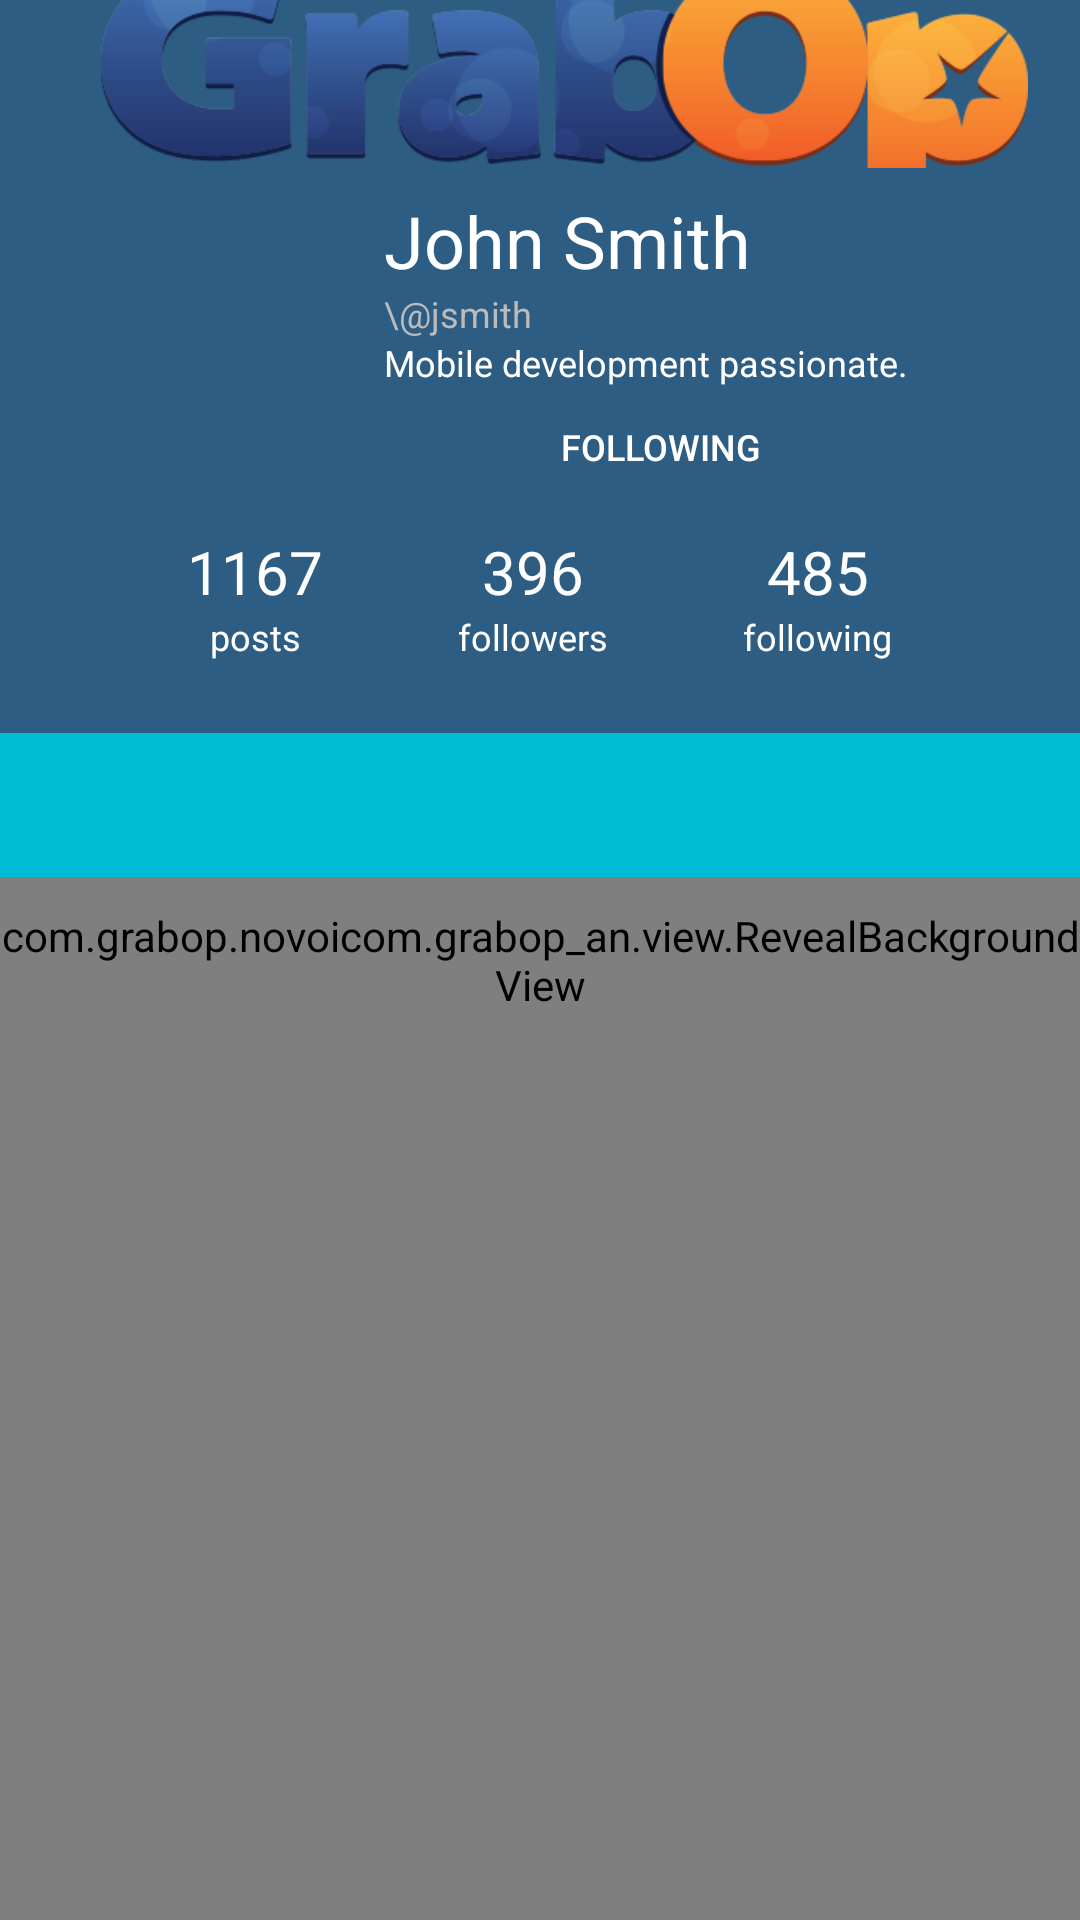

This screen was rendered from an Android layout file. Write that file and the resources it references.
<!-- AndroidManifest.xml: application theme AppTheme -->
<!-- res/layout/activity_user_profile.xml -->
<?xml version="1.0" encoding="utf-8"?>
<RelativeLayout xmlns:android="http://schemas.android.com/apk/res/android"
    xmlns:app="http://schemas.android.com/apk/res-auto"
    android:layout_width="match_parent"
    android:layout_height="match_parent"
    android:orientation="vertical">

    <com.grabop.novoicom.grabop_an.view.RevealBackgroundView
        android:id="@+id/vRevealBackground"
        android:layout_width="match_parent"
        android:layout_height="match_parent" />

    <android.support.design.widget.CoordinatorLayout
        android:id="@+id/content"
        android:layout_width="match_parent"
        android:layout_height="match_parent"
        android:orientation="vertical">

        <android.support.v7.widget.RecyclerView
            android:id="@+id/rvUserProfile"
            android:layout_width="match_parent"
            android:layout_height="match_parent"
            app:layout_behavior="@string/appbar_scrolling_view_behavior" />

        <android.support.design.widget.AppBarLayout
            android:id="@+id/appBarLayout"
            android:layout_width="match_parent"
            android:layout_height="wrap_content"
            android:background="@android:color/transparent"
            android:theme="@style/ThemeOverlay.AppCompat.Dark.ActionBar">

            <android.support.design.widget.CollapsingToolbarLayout
                android:id="@+id/collapsing_toolbar"
                android:layout_width="match_parent"
                android:layout_height="match_parent"
                app:contentScrim="?attr/colorPrimary"
                app:layout_scrollFlags="scroll|exitUntilCollapsed">

                <LinearLayout
                    android:id="@+id/vUserProfileRoot"
                    android:layout_width="match_parent"
                    android:layout_height="wrap_content"
                    android:background="?attr/colorPrimary"
                    android:clipChildren="false"
                    android:clipToPadding="false"
                    android:orientation="vertical"
                    android:paddingBottom="24dp"
                    android:paddingLeft="24dp"
                    android:paddingRight="24dp"
                    android:paddingTop="64dp"
                    app:layout_collapseMode="parallax">

                    <LinearLayout
                        android:layout_width="match_parent"
                        android:layout_height="wrap_content"
                        android:clipChildren="false">

                        <ImageView
                            android:id="@+id/ivUserProfilePhoto"
                            android:layout_width="@dimen/user_profile_avatar_size"
                            android:layout_height="@dimen/user_profile_avatar_size"
                            android:layout_marginRight="16dp" />

                        <LinearLayout
                            android:id="@+id/vUserDetails"
                            android:layout_width="wrap_content"
                            android:layout_height="wrap_content"
                            android:layout_weight="1"
                            android:orientation="vertical">

                            <TextView
                                android:layout_width="match_parent"
                                android:layout_height="wrap_content"
                                android:text="John Smith"
                                android:textColor="#ffffff"
                                android:textSize="24sp" />

                            <TextView
                                android:layout_width="match_parent"
                                android:layout_height="wrap_content"
                                android:text="\@jsmith"
                                android:textColor="#bbbbbb"
                                android:textSize="12sp" />

                            <TextView
                                android:layout_width="match_parent"
                                android:layout_height="wrap_content"
                                android:text="Mobile development passionate."
                                android:textColor="#ffffff"
                                android:textSize="12sp" />

                            <Button
                                android:id="@+id/btnFollow"
                                android:layout_width="match_parent"
                                android:layout_height="24dp"
                                android:layout_marginRight="24dp"
                                android:layout_marginTop="8dp"
                                android:background="@drawable/btn_following"
                                android:text="following"
                                android:textColor="#ffffff"
                                android:textSize="12sp" />

                        </LinearLayout>
                    </LinearLayout>

                    <LinearLayout
                        android:id="@+id/vUserStats"
                        android:layout_width="match_parent"
                        android:layout_height="wrap_content"
                        android:layout_marginLeft="16dp"
                        android:layout_marginRight="16dp"
                        android:layout_marginTop="16dp">

                        <LinearLayout
                            android:layout_width="wrap_content"
                            android:layout_height="wrap_content"
                            android:layout_weight="1"
                            android:gravity="center"
                            android:orientation="vertical">

                            <TextView
                                android:layout_width="wrap_content"
                                android:layout_height="wrap_content"
                                android:text="1167"
                                android:textColor="#ffffff"
                                android:textSize="20sp" />

                            <TextView
                                android:layout_width="wrap_content"
                                android:layout_height="wrap_content"
                                android:text="posts"
                                android:textColor="#ffffff"
                                android:textSize="12sp" />
                        </LinearLayout>

                        <LinearLayout
                            android:layout_width="wrap_content"
                            android:layout_height="wrap_content"
                            android:layout_weight="1"
                            android:gravity="center"
                            android:orientation="vertical">

                            <TextView
                                android:layout_width="wrap_content"
                                android:layout_height="wrap_content"
                                android:text="396"
                                android:textColor="#ffffff"
                                android:textSize="20sp" />

                            <TextView
                                android:layout_width="wrap_content"
                                android:layout_height="wrap_content"
                                android:text="followers"
                                android:textColor="#ffffff"
                                android:textSize="12sp" />
                        </LinearLayout>

                        <LinearLayout
                            android:layout_width="wrap_content"
                            android:layout_height="wrap_content"
                            android:layout_weight="1"
                            android:gravity="center"
                            android:orientation="vertical">

                            <TextView
                                android:layout_width="wrap_content"
                                android:layout_height="wrap_content"
                                android:text="485"
                                android:textColor="#ffffff"
                                android:textSize="20sp" />

                            <TextView
                                android:layout_width="wrap_content"
                                android:layout_height="wrap_content"
                                android:text="following"
                                android:textColor="#ffffff"
                                android:textSize="12sp" />
                        </LinearLayout>
                    </LinearLayout>

                </LinearLayout>

                <android.support.v7.widget.Toolbar
                    android:id="@+id/toolbar"
                    android:layout_width="match_parent"
                    android:layout_height="?attr/actionBarSize"
                    android:background="?attr/colorPrimary"
                    app:elevation="@dimen/default_elevation"
                    app:layout_collapseMode="pin"
                    app:layout_scrollFlags="scroll|enterAlways"
                    app:theme="@style/ThemeOverlay.AppCompat.Dark.ActionBar">

                    <ImageView
                        android:id="@+id/ivLogo"
                        android:layout_width="match_parent"
                        android:layout_height="match_parent"
                        android:layout_gravity="center"
                        android:scaleType="center"
                        android:src="@drawable/grabop_logo" />
                </android.support.v7.widget.Toolbar>

            </android.support.design.widget.CollapsingToolbarLayout>

            <FrameLayout
                android:layout_width="match_parent"
                android:layout_height="48dp">

                <android.support.design.widget.TabLayout
                    android:id="@+id/tlUserProfileTabs"
                    android:layout_width="match_parent"
                    android:layout_height="48dp"
                    android:background="?attr/colorAccent"
                    app:tabGravity="fill"
                    app:tabIndicatorColor="#5be5ad"
                    app:tabIndicatorHeight="4dp"
                    app:tabMode="fixed" />

            </FrameLayout>

        </android.support.design.widget.AppBarLayout>

        <android.support.v4.view.ViewPager
            android:id="@+id/viewpager"
            android:layout_width="match_parent"
            android:layout_height="match_parent"
            app:layout_behavior="@string/appbar_scrolling_view_behavior" />

    </android.support.design.widget.CoordinatorLayout>
</RelativeLayout>
<!-- resources referenced by this layout -->
<resources>
  <dimen name="default_elevation">8dp</dimen>
  <dimen name="user_profile_avatar_size">88dp</dimen>
  <!-- drawable grabop_logo: png bitmap (drawable-xhdpi, 30672 bytes) -->
  <style name="AppTheme" parent="Theme.AppCompat.Light.NoActionBar">
          <item name="colorPrimary">@color/style_color_primary</item>
          <item name="colorPrimaryDark">@color/style_color_primary_dark</item>
          <item name="colorAccent">@color/style_color_accent</item>
          <item name="colorControlHighlight">@color/fab_color_pressed</item>
      </style>
  <color name="style_color_primary">#2d5d82</color>
  <color name="style_color_primary_dark">#21425d</color>
  <color name="style_color_accent">#01bcd5</color>
  <color name="fab_color_pressed">#007787</color>
</resources>
